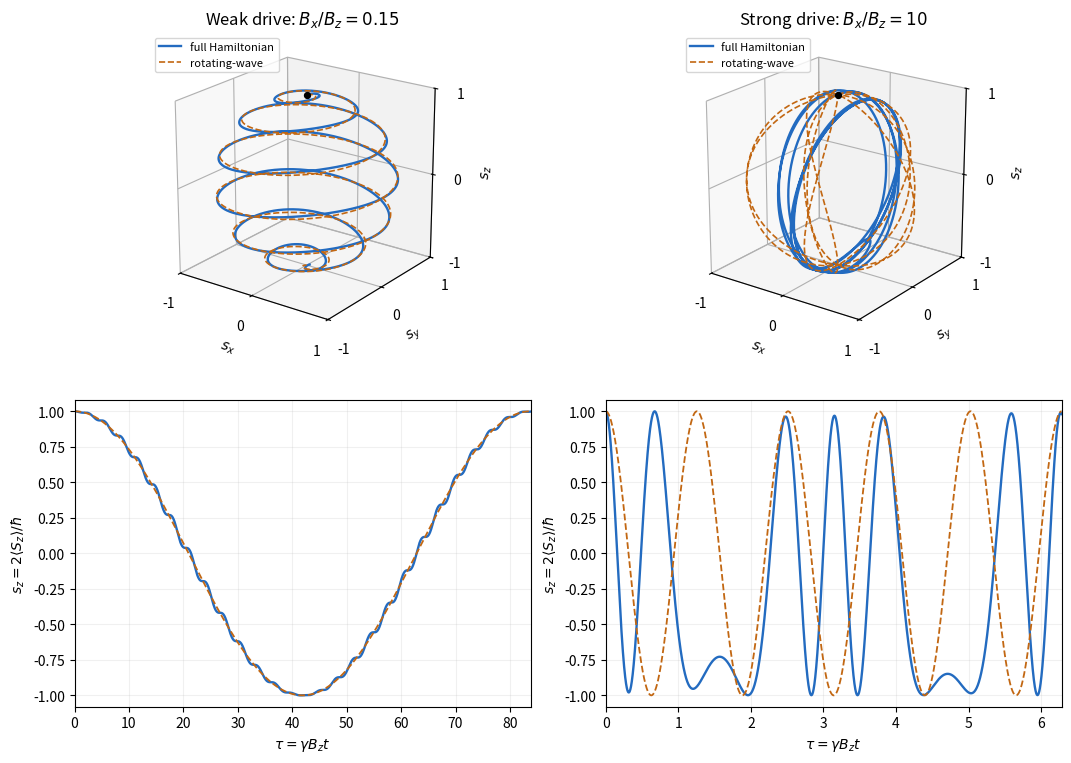

This figure's Python source: (Note: this script raises an exception after producing the figure.)
"""Original resonant spin dynamics, full Hamiltonian versus rotating-wave result.

Python 3.14/numpy 2.3.5/matplotlib 3.10.7. Run from mirrored _media directory.
The unitary midpoint integrator preserves spinor norm at every step.
Units: gamma*B_z=omega=1, ratio=B_x/B_z, tau=gamma*B_z*t.
"""
from pathlib import Path
import matplotlib
matplotlib.use('Agg')
import matplotlib.pyplot as plt
import numpy as np


def solve(ratio, duration, steps):
    time = np.linspace(0, duration, steps+1)
    psi = np.zeros((steps+1, 2), complex)
    psi[0, 0] = 1
    dt = duration/steps
    for j in range(steps):
        drive = ratio*np.cos((j+.5)*dt)
        norm = np.hypot(1, drive)
        c = np.cos(norm*dt/2)
        s = 1j*np.sin(norm*dt/2)/norm
        a, b = psi[j]
        psi[j+1] = (c*a+s*(a+drive*b), c*b+s*(drive*a-b))
    ab = np.conj(psi[:, 0])*psi[:, 1]
    bloch = np.column_stack([2*ab.real, 2*ab.imag, abs(psi[:, 0])**2-abs(psi[:, 1])**2])
    return time, bloch


def rotating_wave(time, ratio):
    return np.column_stack([np.sin(ratio*time/2)*np.sin(time), np.sin(ratio*time/2)*np.cos(time), np.cos(ratio*time/2)])


def main():
    fig = plt.figure(figsize=(10.6, 7.6), layout='constrained')
    fig.get_layout_engine().set(hspace=0.16, h_pad=0.08)
    for col, (ratio, duration, title) in enumerate([(.15, 4*np.pi/.15, r'Weak drive: $B_x/B_z=0.15$'), (10., 2*np.pi, r'Strong drive: $B_x/B_z=10$')]):
        steps = max(12000, int(duration*max(1, ratio)*1000))
        t, full = solve(ratio, duration, steps)
        rwa = rotating_wave(t, ratio)
        ax = fig.add_subplot(2, 2, col+1, projection='3d')
        end = len(t)//2 if col == 0 else len(t)
        stride = max(1, end//2500)
        ax.plot(*full[:end:stride].T, color='#236bc0', lw=1.7, label='full Hamiltonian')
        ax.plot(*rwa[:end:stride].T, color='#c26712', lw=1.2, ls='--', label='rotating-wave')
        ax.scatter([0], [0], [1], color='black', s=18)
        ax.set(xlim=(-1, 1), ylim=(-1, 1), zlim=(-1, 1), xlabel=r'$s_x$', ylabel=r'$s_y$', zlabel=r'$s_z$', title=title)
        ax.set_xticks([-1,0,1]); ax.set_yticks([-1,0,1]); ax.set_zticks([-1,0,1])
        ax.set_box_aspect([1,1,1])
        ax.view_init(elev=21, azim=-54)
        ax.legend(fontsize=8, loc='upper left')
        low = fig.add_subplot(2, 2, col+3)
        stride = max(1, len(t)//4000)
        low.plot(t[::stride], full[::stride,2], color='#236bc0', lw=1.7)
        low.plot(t[::stride], rwa[::stride,2], color='#c26712', ls='--', lw=1.3)
        low.set(xlim=(0,duration), ylim=(-1.08,1.08), xlabel=r'$\tau=\gamma B_zt$', ylabel=r'$s_z=2\langle S_z\rangle/\hbar$')
        low.grid(alpha=.18)
    fig.savefig(Path.cwd()/Path(__file__).with_suffix('.png').name, dpi=150, facecolor='white')
    plt.close(fig)


if __name__ == '__main__':
    main()
